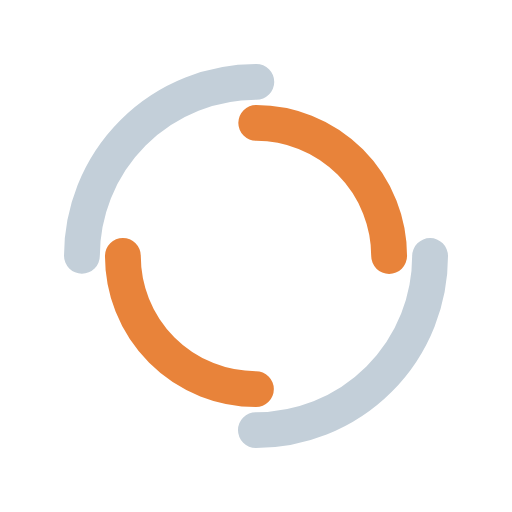
t = 0.00 s
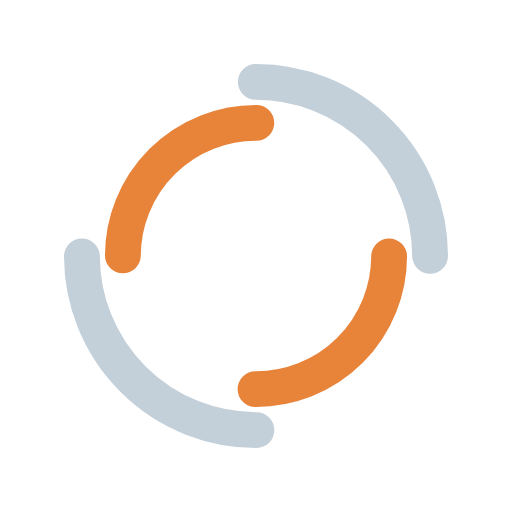
t = 0.24 s
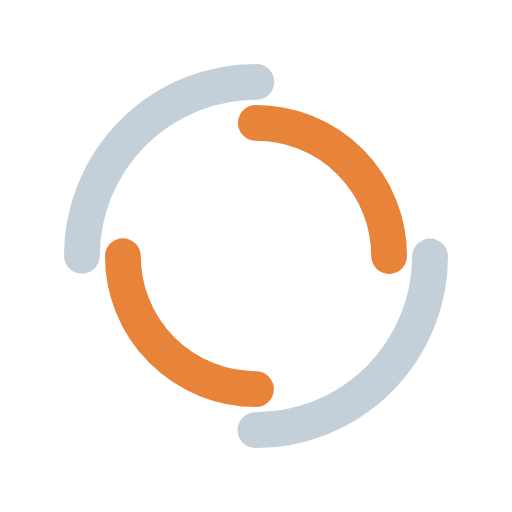
t = 0.48 s
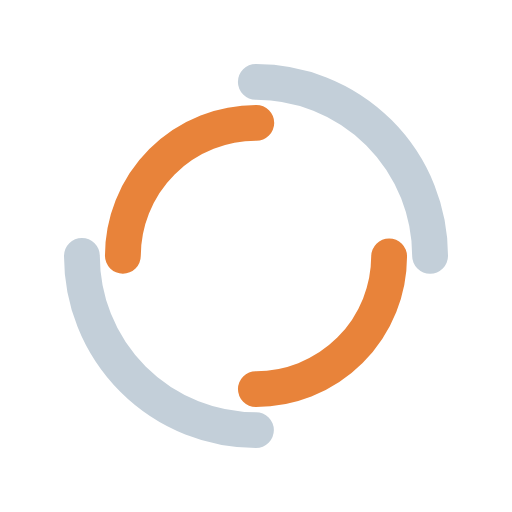
t = 0.72 s

The animated SVG that drew these frames (rendered in a browser with its animation timeline set to each time). Animation: 2 SMIL elements (animateTransform=2); one cycle of 0.96 s, repeats indefinitely.

<?xml version="1.0" encoding="utf-8"?>
<svg xmlns="http://www.w3.org/2000/svg" xmlns:xlink="http://www.w3.org/1999/xlink" style="margin: auto; background: rgb(255, 255, 255); display: block; shape-rendering: auto;" width="211px" height="211px" viewBox="0 0 100 100" preserveAspectRatio="xMidYMid">
<circle cx="50" cy="50" r="34" stroke-width="7" stroke="#c3cfd9" stroke-dasharray="53.40707511102649 53.40707511102649" fill="none" stroke-linecap="round">
  <animateTransform attributeName="transform" type="rotate" dur="0.9615384615384615s" repeatCount="indefinite" keyTimes="0;1" values="0 50 50;360 50 50"></animateTransform>
</circle>
<circle cx="50" cy="50" r="26" stroke-width="7" stroke="#e8833a" stroke-dasharray="40.840704496667314 40.840704496667314" stroke-dashoffset="40.840704496667314" fill="none" stroke-linecap="round">
  <animateTransform attributeName="transform" type="rotate" dur="0.9615384615384615s" repeatCount="indefinite" keyTimes="0;1" values="0 50 50;-360 50 50"></animateTransform>
</circle>
<!-- [ldio] generated by https://loading.io/ --></svg>